Dataset: real_crops (GitHub, FilipeM7S/FruitCam-AI-BUSINESS). Classes: nao podre, podre.

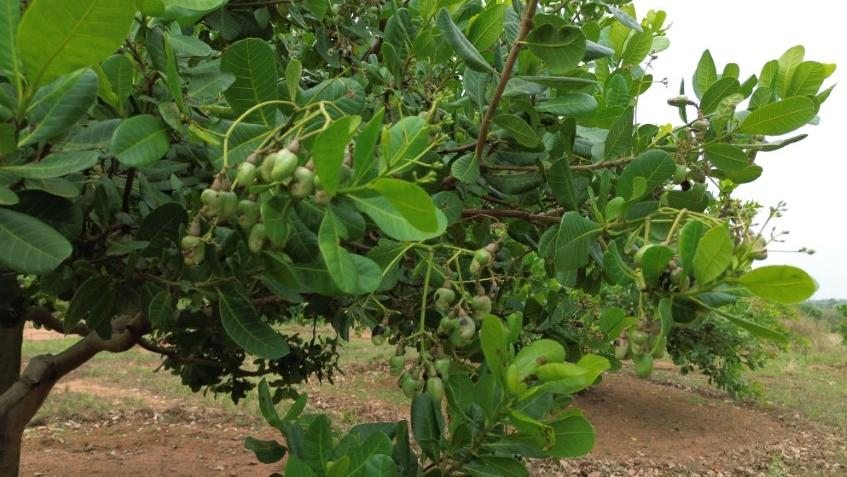
Label: podre

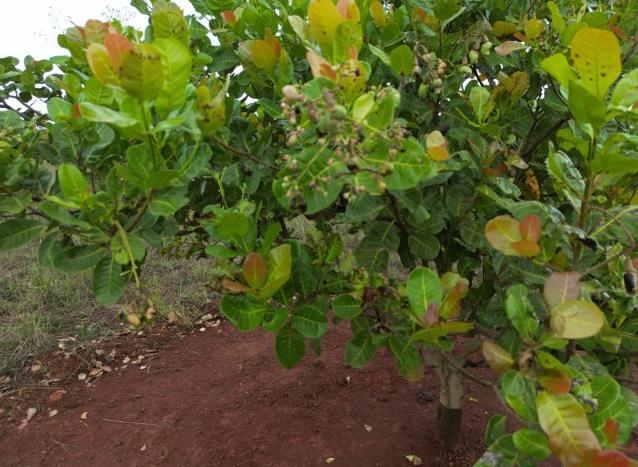
Label: podre

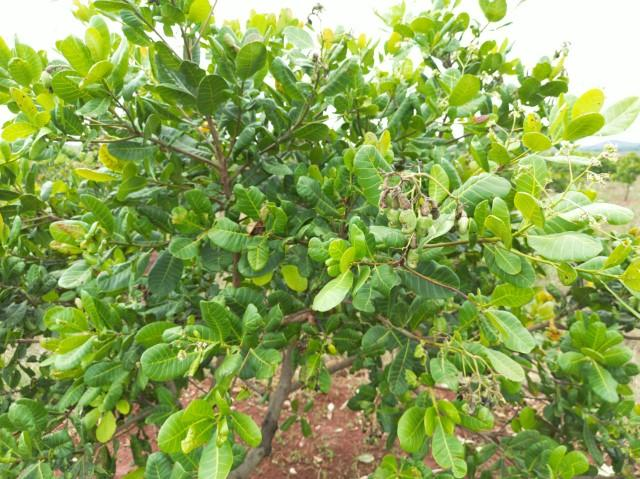
Label: podre

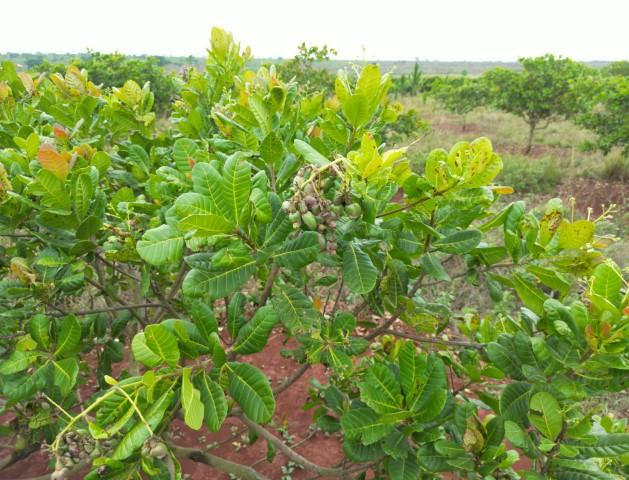
Label: podre

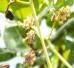
Label: nao podre

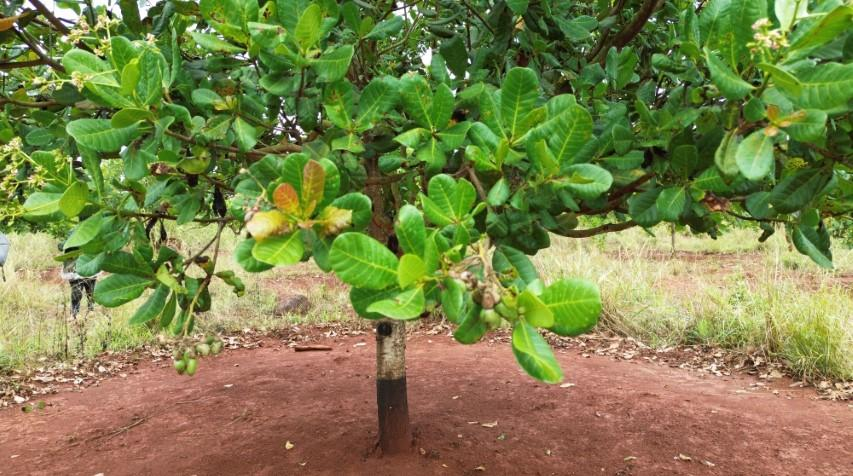
Label: podre
